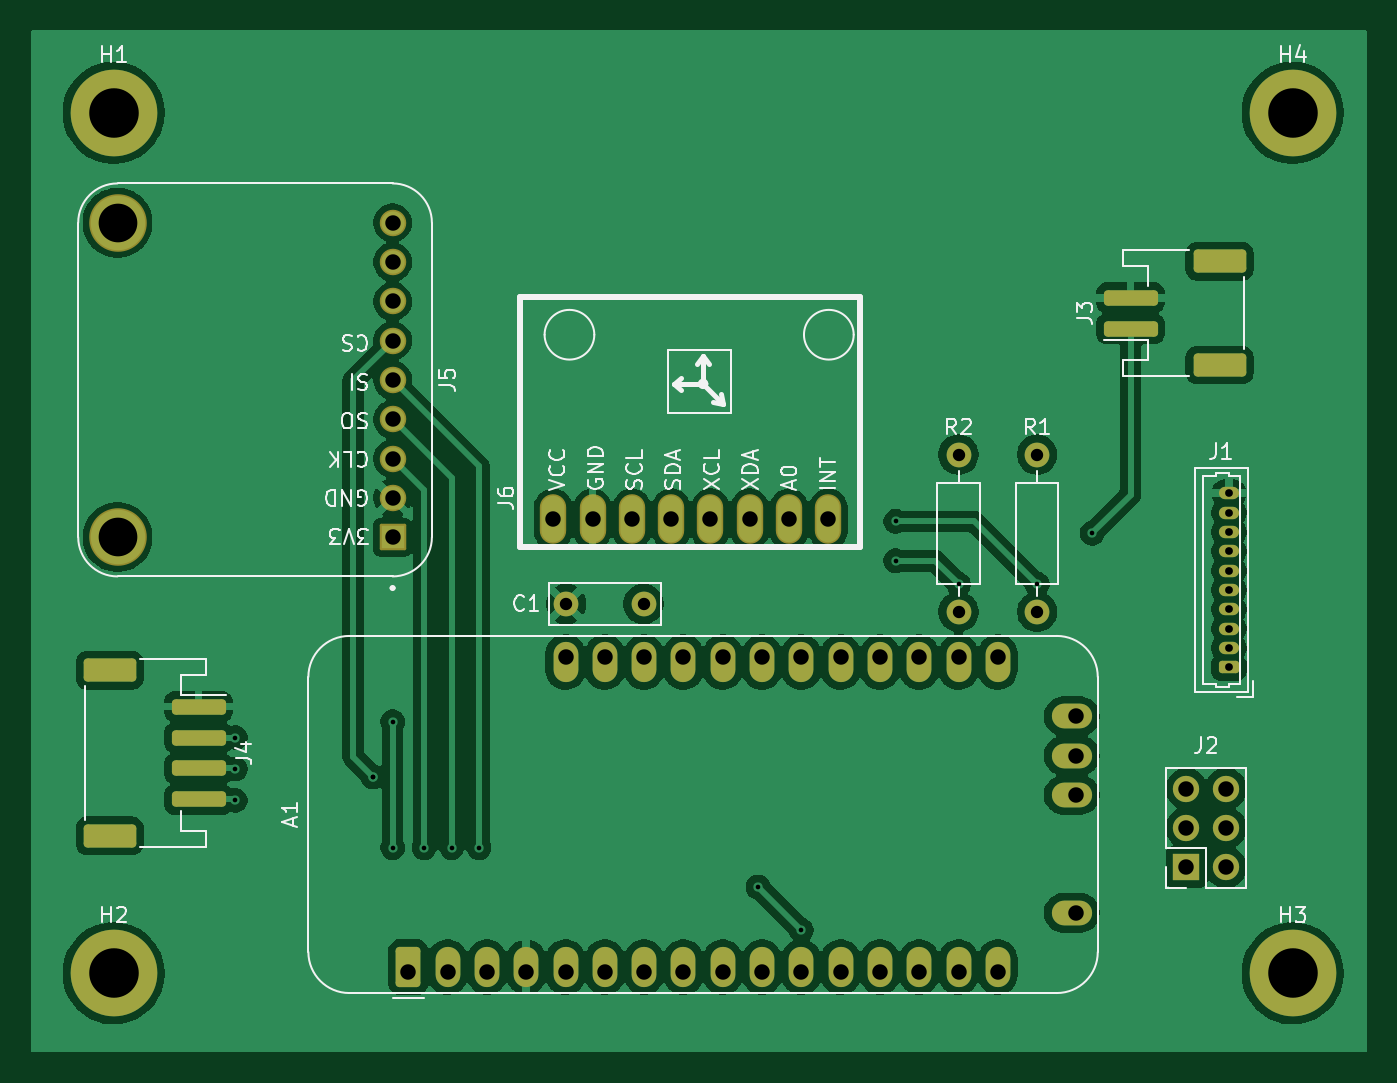
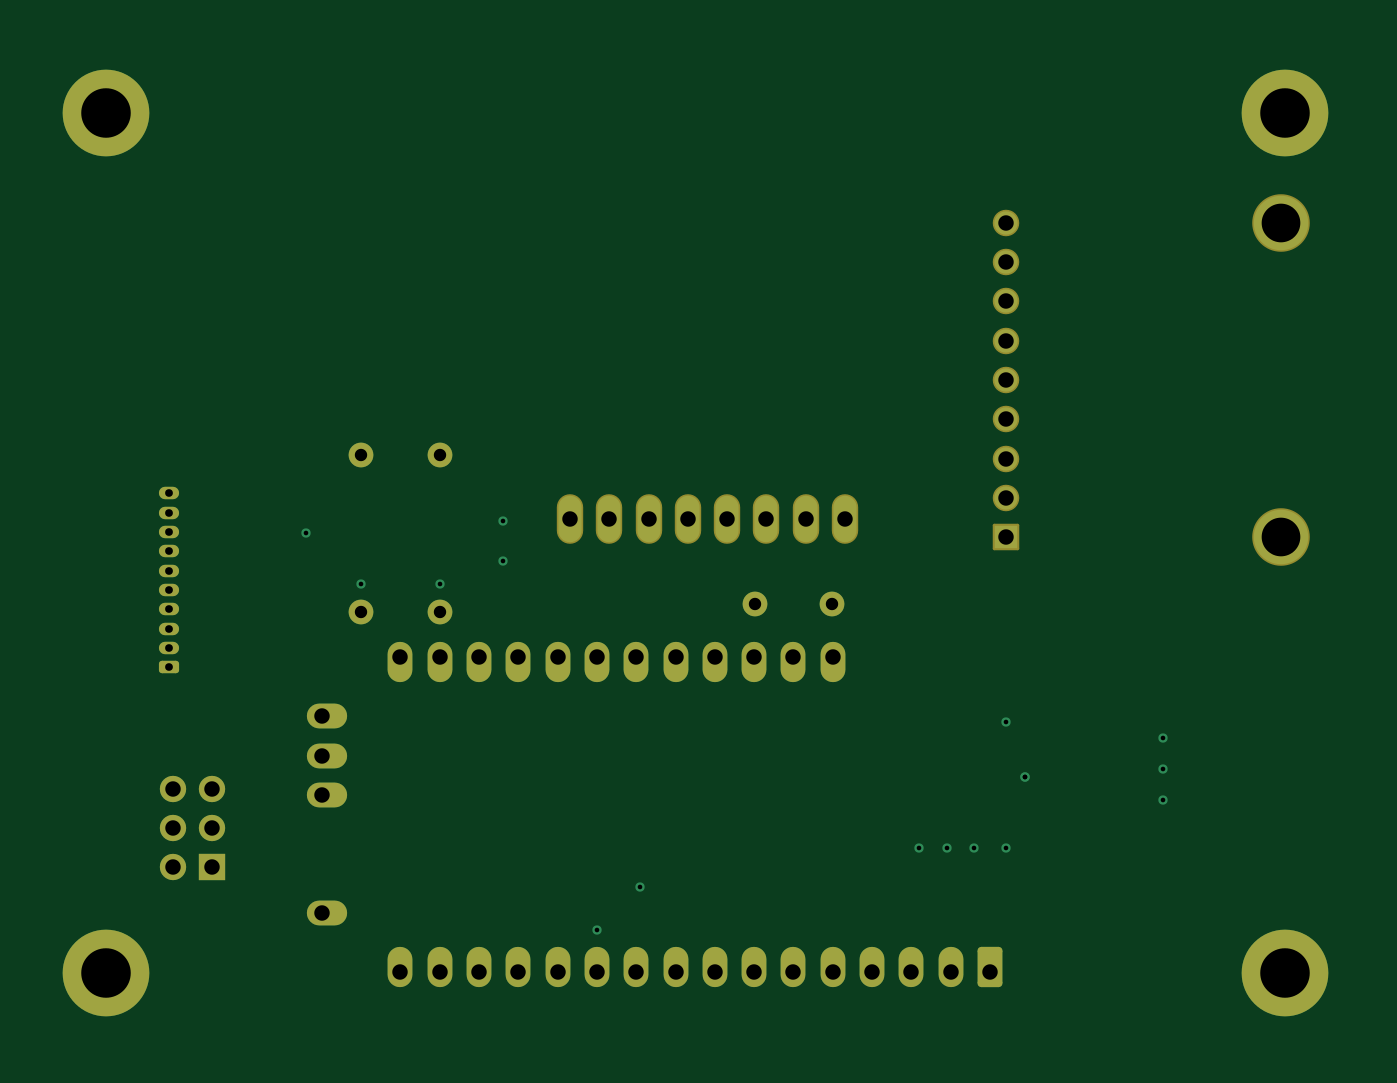
Circuit board: 13 layer files. Board 86.4 x 66.0 mm.
- bottom_copper: latex-launch-2-pcb-B_Cu.gbr (8102 bytes)
- bottom_mask: latex-launch-2-pcb-B_Mask.gbr (3822 bytes)
- paste: latex-launch-2-pcb-B_Paste.gbr (461 bytes)
- bottom_silk: latex-launch-2-pcb-B_Silkscreen.gbr (462 bytes)
- outline: latex-launch-2-pcb-Edge_Cuts.gbr (434 bytes)
- top_copper: latex-launch-2-pcb-F_Cu.gbr (154865 bytes)
- top_mask: latex-launch-2-pcb-F_Mask.gbr (4557 bytes)
- paste: latex-launch-2-pcb-F_Paste.gbr (1736 bytes)
- top_silk: latex-launch-2-pcb-F_Silkscreen.gbr (35217 bytes)
- inner_copper: latex-launch-2-pcb-In1_Cu.gbr (10097 bytes)
- inner_copper: latex-launch-2-pcb-In2_Cu.gbr (6848 bytes)
- drill: latex-launch-2-pcb-NPTH-drl.gbr (470 bytes)
- drill: latex-launch-2-pcb-PTH-drl.gbr (3587 bytes)

=== bottom_copper: latex-launch-2-pcb-B_Cu.gbr (8102 bytes, source omitted) ===
=== bottom_mask: latex-launch-2-pcb-B_Mask.gbr ===
%TF.GenerationSoftware,KiCad,Pcbnew,9.0.4*%
%TF.CreationDate,2025-11-11T21:51:20-08:00*%
%TF.ProjectId,latex-launch-2-pcb,6c617465-782d-46c6-9175-6e63682d322d,rev?*%
%TF.SameCoordinates,Original*%
%TF.FileFunction,Soldermask,Bot*%
%TF.FilePolarity,Negative*%
%FSLAX46Y46*%
G04 Gerber Fmt 4.6, Leading zero omitted, Abs format (unit mm)*
G04 Created by KiCad (PCBNEW 9.0.4) date 2025-11-11 21:51:20*
%MOMM*%
%LPD*%
G01*
G04 APERTURE LIST*
G04 Aperture macros list*
%AMRoundRect*
0 Rectangle with rounded corners*
0 $1 Rounding radius*
0 $2 $3 $4 $5 $6 $7 $8 $9 X,Y pos of 4 corners*
0 Add a 4 corners polygon primitive as box body*
4,1,4,$2,$3,$4,$5,$6,$7,$8,$9,$2,$3,0*
0 Add four circle primitives for the rounded corners*
1,1,$1+$1,$2,$3*
1,1,$1+$1,$4,$5*
1,1,$1+$1,$6,$7*
1,1,$1+$1,$8,$9*
0 Add four rect primitives between the rounded corners*
20,1,$1+$1,$2,$3,$4,$5,0*
20,1,$1+$1,$4,$5,$6,$7,0*
20,1,$1+$1,$6,$7,$8,$9,0*
20,1,$1+$1,$8,$9,$2,$3,0*%
G04 Aperture macros list end*
%ADD10C,5.600000*%
%ADD11O,1.704000X3.204000*%
%ADD12C,1.600000*%
%ADD13RoundRect,0.200000X0.450000X-0.200000X0.450000X0.200000X-0.450000X0.200000X-0.450000X-0.200000X0*%
%ADD14O,1.300000X0.800000*%
%ADD15RoundRect,0.250000X0.550000X-1.050000X0.550000X1.050000X-0.550000X1.050000X-0.550000X-1.050000X0*%
%ADD16O,1.600000X2.600000*%
%ADD17O,2.600000X1.600000*%
%ADD18R,1.700000X1.700000*%
%ADD19C,1.700000*%
%ADD20RoundRect,0.102000X0.754000X-0.754000X0.754000X0.754000X-0.754000X0.754000X-0.754000X-0.754000X0*%
%ADD21C,1.712000*%
%ADD22C,3.720000*%
G04 APERTURE END LIST*
D10*
%TO.C,H1*%
X114554000Y-73914000D03*
%TD*%
%TO.C,H4*%
X190754000Y-73914000D03*
%TD*%
%TO.C,H3*%
X190754000Y-129540000D03*
%TD*%
%TO.C,H2*%
X114554000Y-129540000D03*
%TD*%
D11*
%TO.C,J6*%
X160750000Y-100203000D03*
X158210000Y-100203000D03*
X155670000Y-100203000D03*
X153130000Y-100203000D03*
X150590000Y-100203000D03*
X148050000Y-100203000D03*
X145510000Y-100203000D03*
X142970000Y-100203000D03*
%TD*%
D12*
%TO.C,R1*%
X174244000Y-96012000D03*
X174244000Y-106172000D03*
%TD*%
D13*
%TO.C,J1*%
X186637000Y-109765000D03*
D14*
X186637000Y-108515000D03*
X186637000Y-107265000D03*
X186637000Y-106015000D03*
X186637000Y-104765000D03*
X186637000Y-103515000D03*
X186637000Y-102265000D03*
X186637000Y-101015000D03*
X186637000Y-99765000D03*
X186637000Y-98515000D03*
%TD*%
D12*
%TO.C,R2*%
X169164000Y-106172000D03*
X169164000Y-96012000D03*
%TD*%
%TO.C,C1*%
X148804000Y-105664000D03*
X143804000Y-105664000D03*
%TD*%
D15*
%TO.C,A1*%
X133604000Y-129132500D03*
D16*
X136144000Y-129132500D03*
X138684000Y-129132500D03*
X141224000Y-129132500D03*
X143764000Y-129132500D03*
X146304000Y-129132500D03*
X148844000Y-129132500D03*
X151384000Y-129132500D03*
X153924000Y-129132500D03*
X156464000Y-129132500D03*
X159004000Y-129132500D03*
X161544000Y-129132500D03*
X164084000Y-129132500D03*
X166624000Y-129132500D03*
X169164000Y-129132500D03*
X171704000Y-129132500D03*
X171704000Y-109412500D03*
X169164000Y-109412500D03*
X166624000Y-109412500D03*
X164084000Y-109412500D03*
X161544000Y-109412500D03*
X159004000Y-109412500D03*
X156464000Y-109412500D03*
X153924000Y-109412500D03*
X151384000Y-109412500D03*
X148844000Y-109412500D03*
X146304000Y-109412500D03*
X143764000Y-109412500D03*
D17*
X176484000Y-125622500D03*
X176484000Y-118002500D03*
X176484000Y-115462500D03*
X176484000Y-112922500D03*
%TD*%
D18*
%TO.C,J2*%
X183896000Y-122682000D03*
D19*
X186436000Y-122682000D03*
X183896000Y-120142000D03*
X186436000Y-120142000D03*
X183896000Y-117602000D03*
X186436000Y-117602000D03*
%TD*%
D20*
%TO.C,J5*%
X132588000Y-101346000D03*
D21*
X132588000Y-98806000D03*
X132588000Y-96266000D03*
X132588000Y-93726000D03*
X132588000Y-91186000D03*
X132588000Y-88646000D03*
X132588000Y-86106000D03*
X132588000Y-83566000D03*
X132588000Y-81026000D03*
D22*
X114808000Y-101346000D03*
X114808000Y-81026000D03*
%TD*%
M02*

=== paste: latex-launch-2-pcb-B_Paste.gbr ===
%TF.GenerationSoftware,KiCad,Pcbnew,9.0.4*%
%TF.CreationDate,2025-11-11T21:51:20-08:00*%
%TF.ProjectId,latex-launch-2-pcb,6c617465-782d-46c6-9175-6e63682d322d,rev?*%
%TF.SameCoordinates,Original*%
%TF.FileFunction,Paste,Bot*%
%TF.FilePolarity,Positive*%
%FSLAX46Y46*%
G04 Gerber Fmt 4.6, Leading zero omitted, Abs format (unit mm)*
G04 Created by KiCad (PCBNEW 9.0.4) date 2025-11-11 21:51:20*
%MOMM*%
%LPD*%
G01*
G04 APERTURE LIST*
G04 APERTURE END LIST*
M02*

=== bottom_silk: latex-launch-2-pcb-B_Silkscreen.gbr ===
%TF.GenerationSoftware,KiCad,Pcbnew,9.0.4*%
%TF.CreationDate,2025-11-11T21:51:20-08:00*%
%TF.ProjectId,latex-launch-2-pcb,6c617465-782d-46c6-9175-6e63682d322d,rev?*%
%TF.SameCoordinates,Original*%
%TF.FileFunction,Legend,Bot*%
%TF.FilePolarity,Positive*%
%FSLAX46Y46*%
G04 Gerber Fmt 4.6, Leading zero omitted, Abs format (unit mm)*
G04 Created by KiCad (PCBNEW 9.0.4) date 2025-11-11 21:51:20*
%MOMM*%
%LPD*%
G01*
G04 APERTURE LIST*
G04 APERTURE END LIST*
M02*

=== outline: latex-launch-2-pcb-Edge_Cuts.gbr ===
%TF.GenerationSoftware,KiCad,Pcbnew,9.0.4*%
%TF.CreationDate,2025-11-11T21:51:20-08:00*%
%TF.ProjectId,latex-launch-2-pcb,6c617465-782d-46c6-9175-6e63682d322d,rev?*%
%TF.SameCoordinates,Original*%
%TF.FileFunction,Profile,NP*%
%FSLAX46Y46*%
G04 Gerber Fmt 4.6, Leading zero omitted, Abs format (unit mm)*
G04 Created by KiCad (PCBNEW 9.0.4) date 2025-11-11 21:51:20*
%MOMM*%
%LPD*%
G01*
G04 APERTURE LIST*
G04 APERTURE END LIST*
M02*

=== top_copper: latex-launch-2-pcb-F_Cu.gbr (154865 bytes, source omitted) ===
=== top_mask: latex-launch-2-pcb-F_Mask.gbr ===
%TF.GenerationSoftware,KiCad,Pcbnew,9.0.4*%
%TF.CreationDate,2025-11-11T21:51:20-08:00*%
%TF.ProjectId,latex-launch-2-pcb,6c617465-782d-46c6-9175-6e63682d322d,rev?*%
%TF.SameCoordinates,Original*%
%TF.FileFunction,Soldermask,Top*%
%TF.FilePolarity,Negative*%
%FSLAX46Y46*%
G04 Gerber Fmt 4.6, Leading zero omitted, Abs format (unit mm)*
G04 Created by KiCad (PCBNEW 9.0.4) date 2025-11-11 21:51:20*
%MOMM*%
%LPD*%
G01*
G04 APERTURE LIST*
G04 Aperture macros list*
%AMRoundRect*
0 Rectangle with rounded corners*
0 $1 Rounding radius*
0 $2 $3 $4 $5 $6 $7 $8 $9 X,Y pos of 4 corners*
0 Add a 4 corners polygon primitive as box body*
4,1,4,$2,$3,$4,$5,$6,$7,$8,$9,$2,$3,0*
0 Add four circle primitives for the rounded corners*
1,1,$1+$1,$2,$3*
1,1,$1+$1,$4,$5*
1,1,$1+$1,$6,$7*
1,1,$1+$1,$8,$9*
0 Add four rect primitives between the rounded corners*
20,1,$1+$1,$2,$3,$4,$5,0*
20,1,$1+$1,$4,$5,$6,$7,0*
20,1,$1+$1,$6,$7,$8,$9,0*
20,1,$1+$1,$8,$9,$2,$3,0*%
G04 Aperture macros list end*
%ADD10RoundRect,0.250001X1.449999X-0.499999X1.449999X0.499999X-1.449999X0.499999X-1.449999X-0.499999X0*%
%ADD11RoundRect,0.250000X1.500000X-0.250000X1.500000X0.250000X-1.500000X0.250000X-1.500000X-0.250000X0*%
%ADD12C,5.600000*%
%ADD13O,1.704000X3.204000*%
%ADD14C,1.600000*%
%ADD15RoundRect,0.200000X0.450000X-0.200000X0.450000X0.200000X-0.450000X0.200000X-0.450000X-0.200000X0*%
%ADD16O,1.300000X0.800000*%
%ADD17RoundRect,0.250000X-1.500000X0.250000X-1.500000X-0.250000X1.500000X-0.250000X1.500000X0.250000X0*%
%ADD18RoundRect,0.250001X-1.449999X0.499999X-1.449999X-0.499999X1.449999X-0.499999X1.449999X0.499999X0*%
%ADD19RoundRect,0.250000X0.550000X-1.050000X0.550000X1.050000X-0.550000X1.050000X-0.550000X-1.050000X0*%
%ADD20O,1.600000X2.600000*%
%ADD21O,2.600000X1.600000*%
%ADD22R,1.700000X1.700000*%
%ADD23C,1.700000*%
%ADD24RoundRect,0.102000X0.754000X-0.754000X0.754000X0.754000X-0.754000X0.754000X-0.754000X-0.754000X0*%
%ADD25C,1.712000*%
%ADD26C,3.720000*%
G04 APERTURE END LIST*
D10*
%TO.C,J3*%
X186034000Y-83518000D03*
X186034000Y-90218000D03*
D11*
X180284000Y-85868000D03*
X180284000Y-87868000D03*
%TD*%
D12*
%TO.C,H1*%
X114554000Y-73914000D03*
%TD*%
%TO.C,H4*%
X190754000Y-73914000D03*
%TD*%
%TO.C,H3*%
X190754000Y-129540000D03*
%TD*%
%TO.C,H2*%
X114554000Y-129540000D03*
%TD*%
D13*
%TO.C,J6*%
X160750000Y-100203000D03*
X158210000Y-100203000D03*
X155670000Y-100203000D03*
X153130000Y-100203000D03*
X150590000Y-100203000D03*
X148050000Y-100203000D03*
X145510000Y-100203000D03*
X142970000Y-100203000D03*
%TD*%
D14*
%TO.C,R1*%
X174244000Y-96012000D03*
X174244000Y-106172000D03*
%TD*%
D15*
%TO.C,J1*%
X186637000Y-109765000D03*
D16*
X186637000Y-108515000D03*
X186637000Y-107265000D03*
X186637000Y-106015000D03*
X186637000Y-104765000D03*
X186637000Y-103515000D03*
X186637000Y-102265000D03*
X186637000Y-101015000D03*
X186637000Y-99765000D03*
X186637000Y-98515000D03*
%TD*%
D14*
%TO.C,R2*%
X169164000Y-106172000D03*
X169164000Y-96012000D03*
%TD*%
D17*
%TO.C,J4*%
X120050000Y-112300000D03*
X120050000Y-114300000D03*
X120050000Y-116300000D03*
X120050000Y-118300000D03*
D18*
X114300000Y-109950000D03*
X114300000Y-120650000D03*
%TD*%
D14*
%TO.C,C1*%
X148804000Y-105664000D03*
X143804000Y-105664000D03*
%TD*%
D19*
%TO.C,A1*%
X133604000Y-129132500D03*
D20*
X136144000Y-129132500D03*
X138684000Y-129132500D03*
X141224000Y-129132500D03*
X143764000Y-129132500D03*
X146304000Y-129132500D03*
X148844000Y-129132500D03*
X151384000Y-129132500D03*
X153924000Y-129132500D03*
X156464000Y-129132500D03*
X159004000Y-129132500D03*
X161544000Y-129132500D03*
X164084000Y-129132500D03*
X166624000Y-129132500D03*
X169164000Y-129132500D03*
X171704000Y-129132500D03*
X171704000Y-109412500D03*
X169164000Y-109412500D03*
X166624000Y-109412500D03*
X164084000Y-109412500D03*
X161544000Y-109412500D03*
X159004000Y-109412500D03*
X156464000Y-109412500D03*
X153924000Y-109412500D03*
X151384000Y-109412500D03*
X148844000Y-109412500D03*
X146304000Y-109412500D03*
X143764000Y-109412500D03*
D21*
X176484000Y-125622500D03*
X176484000Y-118002500D03*
X176484000Y-115462500D03*
X176484000Y-112922500D03*
%TD*%
D22*
%TO.C,J2*%
X183896000Y-122682000D03*
D23*
X186436000Y-122682000D03*
X183896000Y-120142000D03*
X186436000Y-120142000D03*
X183896000Y-117602000D03*
X186436000Y-117602000D03*
%TD*%
D24*
%TO.C,J5*%
X132588000Y-101346000D03*
D25*
X132588000Y-98806000D03*
X132588000Y-96266000D03*
X132588000Y-93726000D03*
X132588000Y-91186000D03*
X132588000Y-88646000D03*
X132588000Y-86106000D03*
X132588000Y-83566000D03*
X132588000Y-81026000D03*
D26*
X114808000Y-101346000D03*
X114808000Y-81026000D03*
%TD*%
M02*

=== paste: latex-launch-2-pcb-F_Paste.gbr (1736 bytes, source withheld) ===
=== top_silk: latex-launch-2-pcb-F_Silkscreen.gbr (35217 bytes, source omitted) ===
=== inner_copper: latex-launch-2-pcb-In1_Cu.gbr (10097 bytes, source omitted) ===
=== inner_copper: latex-launch-2-pcb-In2_Cu.gbr (6848 bytes, source omitted) ===
=== drill: latex-launch-2-pcb-NPTH-drl.gbr ===
%TF.GenerationSoftware,KiCad,Pcbnew,9.0.4*%
%TF.CreationDate,2025-11-11T21:53:38-08:00*%
%TF.ProjectId,latex-launch-2-pcb,6c617465-782d-46c6-9175-6e63682d322d,rev?*%
%TF.SameCoordinates,Original*%
%TF.FileFunction,NonPlated,1,4,NPTH*%
%TF.FilePolarity,Positive*%
%FSLAX46Y46*%
G04 Gerber Fmt 4.6, Leading zero omitted, Abs format (unit mm)*
G04 Created by KiCad (PCBNEW 9.0.4) date 2025-11-11 21:53:38*
%MOMM*%
%LPD*%
G01*
G04 APERTURE LIST*
G04 APERTURE END LIST*
M02*

=== drill: latex-launch-2-pcb-PTH-drl.gbr ===
%TF.GenerationSoftware,KiCad,Pcbnew,9.0.4*%
%TF.CreationDate,2025-11-11T21:53:38-08:00*%
%TF.ProjectId,latex-launch-2-pcb,6c617465-782d-46c6-9175-6e63682d322d,rev?*%
%TF.SameCoordinates,Original*%
%TF.FileFunction,Plated,1,4,PTH,Drill*%
%TF.FilePolarity,Positive*%
%FSLAX46Y46*%
G04 Gerber Fmt 4.6, Leading zero omitted, Abs format (unit mm)*
G04 Created by KiCad (PCBNEW 9.0.4) date 2025-11-11 21:53:38*
%MOMM*%
%LPD*%
G01*
G04 APERTURE LIST*
%TA.AperFunction,ViaDrill*%
%ADD10C,0.300000*%
%TD*%
%TA.AperFunction,ComponentDrill*%
%ADD11C,0.500000*%
%TD*%
%TA.AperFunction,ComponentDrill*%
%ADD12C,0.800000*%
%TD*%
%TA.AperFunction,ComponentDrill*%
%ADD13C,1.000000*%
%TD*%
%TA.AperFunction,ComponentDrill*%
%ADD14C,2.500000*%
%TD*%
%TA.AperFunction,ComponentDrill*%
%ADD15C,3.200000*%
%TD*%
G04 APERTURE END LIST*
D10*
X122428000Y-114300000D03*
X122428000Y-116332000D03*
X122428000Y-118364000D03*
X131318000Y-116840000D03*
X131318000Y-116840000D03*
X132588000Y-113284000D03*
X132588000Y-121412000D03*
X134620000Y-121412000D03*
X136398000Y-121412000D03*
X138176000Y-121412000D03*
X156210000Y-123952000D03*
X159004000Y-126746000D03*
X165100000Y-100330000D03*
X165100000Y-102870000D03*
X169164000Y-104394000D03*
X174244000Y-104394000D03*
X177800000Y-101092000D03*
D11*
%TO.C,J1*%
X186637000Y-98515000D03*
X186637000Y-99765000D03*
X186637000Y-101015000D03*
X186637000Y-102265000D03*
X186637000Y-103515000D03*
X186637000Y-104765000D03*
X186637000Y-106015000D03*
X186637000Y-107265000D03*
X186637000Y-108515000D03*
X186637000Y-109765000D03*
D12*
%TO.C,C1*%
X143804000Y-105664000D03*
X148804000Y-105664000D03*
%TO.C,R2*%
X169164000Y-96012000D03*
X169164000Y-106172000D03*
%TO.C,R1*%
X174244000Y-96012000D03*
X174244000Y-106172000D03*
D13*
%TO.C,J5*%
X132588000Y-81026000D03*
X132588000Y-83566000D03*
X132588000Y-86106000D03*
X132588000Y-88646000D03*
X132588000Y-91186000D03*
X132588000Y-93726000D03*
X132588000Y-96266000D03*
X132588000Y-98806000D03*
X132588000Y-101346000D03*
%TO.C,A1*%
X133604000Y-129432500D03*
X136144000Y-129432500D03*
X138684000Y-129432500D03*
X141224000Y-129432500D03*
%TO.C,J6*%
X142970000Y-100203000D03*
%TO.C,A1*%
X143764000Y-109112500D03*
X143764000Y-129432500D03*
%TO.C,J6*%
X145510000Y-100203000D03*
%TO.C,A1*%
X146304000Y-109112500D03*
X146304000Y-129432500D03*
%TO.C,J6*%
X148050000Y-100203000D03*
%TO.C,A1*%
X148844000Y-109112500D03*
X148844000Y-129432500D03*
%TO.C,J6*%
X150590000Y-100203000D03*
%TO.C,A1*%
X151384000Y-109112500D03*
X151384000Y-129432500D03*
%TO.C,J6*%
X153130000Y-100203000D03*
%TO.C,A1*%
X153924000Y-109112500D03*
X153924000Y-129432500D03*
%TO.C,J6*%
X155670000Y-100203000D03*
%TO.C,A1*%
X156464000Y-109112500D03*
X156464000Y-129432500D03*
%TO.C,J6*%
X158210000Y-100203000D03*
%TO.C,A1*%
X159004000Y-109112500D03*
X159004000Y-129432500D03*
%TO.C,J6*%
X160750000Y-100203000D03*
%TO.C,A1*%
X161544000Y-109112500D03*
X161544000Y-129432500D03*
X164084000Y-109112500D03*
X164084000Y-129432500D03*
X166624000Y-109112500D03*
X166624000Y-129432500D03*
X169164000Y-109112500D03*
X169164000Y-129432500D03*
X171704000Y-109112500D03*
X171704000Y-129432500D03*
X176784000Y-112922500D03*
X176784000Y-115462500D03*
X176784000Y-118002500D03*
X176784000Y-125622500D03*
%TO.C,J2*%
X183896000Y-117602000D03*
X183896000Y-120142000D03*
X183896000Y-122682000D03*
X186436000Y-117602000D03*
X186436000Y-120142000D03*
X186436000Y-122682000D03*
D14*
%TO.C,J5*%
X114808000Y-81026000D03*
X114808000Y-101346000D03*
D15*
%TO.C,H1*%
X114554000Y-73914000D03*
%TO.C,H2*%
X114554000Y-129540000D03*
%TO.C,H4*%
X190754000Y-73914000D03*
%TO.C,H3*%
X190754000Y-129540000D03*
M02*

